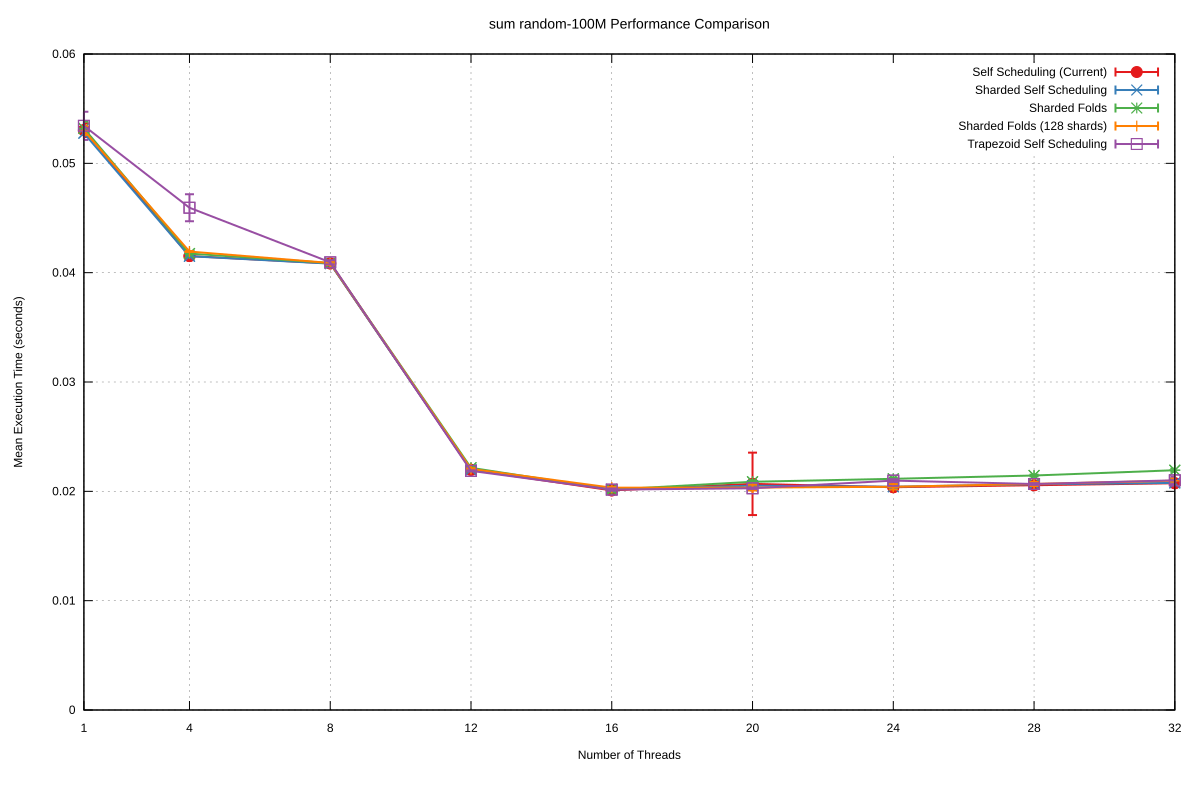

Data behind this chart, as committed beside it:
Name, Mean, MeanLB, MeanUB, Stddev, StddevLB, StddevUB, scheduler, threads
sum/random-100M, 5.3035999960072286e-2, 5.2888710531559406e-2, 5.350519467107258e-2, 6.355613783875636e-4, 2.0676425810734427e-4, 1.3147227242208956e-3, Self Scheduling (Current), 1
sum/random-100M, 4.151921048128706e-2, 4.1504944363142345e-2, 4.1548549640082845e-2, 5.616987477265912e-5, 2.4597578001413484e-5, 9.222146062516786e-5, Self Scheduling (Current), 4
sum/random-100M, 4.084578480890133e-2, 4.0824017886450216e-2, 4.0872148636638794e-2, 6.353640859885723e-5, 4.2939167332132596e-5, 8.397509546477302e-5, Self Scheduling (Current), 8
sum/random-100M, 2.196720286430238e-2, 2.195660734374606e-2, 2.1981906929278754e-2, 3.875460388511953e-5, 2.3725968473144255e-5, 5.332654227947319e-5, Self Scheduling (Current), 12
sum/random-100M, 2.008584542775473e-2, 2.0076897608254082e-2, 2.0101231442702483e-2, 4.191342780398944e-5, 2.672540857665853e-5, 5.8674117819902964e-5, Self Scheduling (Current), 16
sum/random-100M, 2.0684295062909516e-2, 2.0230792215690976e-2, 2.2028311949940316e-2, 2.8549575658697716e-3, 4.975059439988596e-5, 5.496040838422529e-3, Self Scheduling (Current), 20
sum/random-100M, 2.0375357124406246e-2, 2.0346829939355802e-2, 2.0430521164752184e-2, 1.2953720728802126e-4, 6.046526043370441e-5, 2.2924120054800524e-4, Self Scheduling (Current), 24
sum/random-100M, 2.055839471500375e-2, 2.0533872993641285e-2, 2.0584945411073162e-2, 8.434943830561088e-5, 7.393626716621727e-5, 9.640047057400702e-5, Self Scheduling (Current), 28
sum/random-100M, 2.074004231251802e-2, 2.0708304872525975e-2, 2.079318172875086e-2, 1.2763564823692298e-4, 7.995774163891474e-5, 1.6807355998744276e-4, Self Scheduling (Current), 32
sum/random-100M, 5.276452344557326e-2, 5.270518855733099e-2, 5.284857753835862e-2, 1.8746236964010618e-4, 1.5425624436775243e-4, 2.3187712015795028e-4, Sharded Self Scheduling, 1
sum/random-100M, 4.150503582294381e-2, 4.14910930041641e-2, 4.1531765453432366e-2, 5.0980393016892254e-5, 2.5114898192928305e-5, 7.65366559411404e-5, Sharded Self Scheduling, 4
sum/random-100M, 4.082696330246037e-2, 4.080241654144946e-2, 4.085612265587952e-2, 7.033042242234627e-5, 4.38814170912324e-5, 1.0466265947594195e-4, Sharded Self Scheduling, 8
sum/random-100M, 2.197166733503893e-2, 2.1961750206195636e-2, 2.1984423296265824e-2, 3.7380362488916296e-5, 2.7915738726717387e-5, 4.94461556917831e-5, Sharded Self Scheduling, 12
sum/random-100M, 2.0176135402837816e-2, 2.0154593813016423e-2, 2.022958628574192e-2, 1.2042791251254403e-4, 6.537744238231388e-5, 2.1736570959655409e-4, Sharded Self Scheduling, 16
sum/random-100M, 2.0517911930368945e-2, 2.047983516349789e-2, 2.0564779481861147e-2, 1.4046739022881554e-4, 1.2031779079613724e-4, 1.6890564231434606e-4, Sharded Self Scheduling, 20
sum/random-100M, 2.042467612931552e-2, 2.039472800845383e-2, 2.0520856143186664e-2, 1.4498882325293357e-4, 1.06653638298943e-4, 2.1983442856993054e-4, Sharded Self Scheduling, 24
sum/random-100M, 2.0644671285784438e-2, 2.061448285765987e-2, 2.0681312997118333e-2, 1.1058605960153213e-4, 8.855981068060722e-5, 1.3751760683856158e-4, Sharded Self Scheduling, 28
sum/random-100M, 2.0773151131121888e-2, 2.0737678233296065e-2, 2.083361227634095e-2, 1.4406239997887083e-4, 9.350899702638666e-5, 2.60641362119649e-4, Sharded Self Scheduling, 32
sum/random-100M, 5.320120147156905e-2, 5.304939272695348e-2, 5.354498936629229e-2, 6.092360009245937e-4, 2.198248922314803e-4, 1.1517259019291411e-3, Sharded Folds, 1
sum/random-100M, 4.1746602246055774e-2, 4.1736091560909155e-2, 4.1770688092541926e-2, 4.650150035993771e-5, 3.0115308742265036e-5, 7.304579679803046e-5, Sharded Folds, 4
sum/random-100M, 4.0878052273122065e-2, 4.0858294898222444e-2, 4.091390308758417e-2, 7.242791210994575e-5, 4.659342611277378e-5, 1.1221829919986089e-4, Sharded Folds, 8
sum/random-100M, 2.21543692921114e-2, 2.2115216900376048e-2, 2.2227032993124996e-2, 1.6254773436378997e-4, 6.945926287431674e-5, 2.827241811883195e-4, Sharded Folds, 12
sum/random-100M, 2.0159751295678097e-2, 2.011545902694199e-2, 2.028069034944962e-2, 2.5238240914822246e-4, 4.915076478683941e-5, 5.246102160748926e-4, Sharded Folds, 16
sum/random-100M, 2.0875063286967255e-2, 2.083973340926283e-2, 2.100105331434558e-2, 1.1198542284914806e-4, 1.520080669556956e-5, 1.975304548575781e-4, Sharded Folds, 20
sum/random-100M, 2.1144831754774166e-2, 2.1097367936897638e-2, 2.1222769195292757e-2, 1.1124377139369372e-4, 5.330505349706126e-5, 1.741912645319562e-4, Sharded Folds, 24
sum/random-100M, 2.1448608312953563e-2, 2.1417360615396012e-2, 2.1525699102295775e-2, 8.215864208593391e-5, 2.9407128872225728e-5, 1.4428539796671535e-4, Sharded Folds, 28
sum/random-100M, 2.1930961988915934e-2, 2.186484549928344e-2, 2.202484674539667e-2, 1.4727479131922803e-4, 9.763005977582523e-5, 1.8725550936124198e-4, Sharded Folds, 32
sum/random-100M, 5.3003639258982035e-2, 5.280252408604914e-2, 5.333690507270928e-2, 3.975180703182741e-4, 2.348253847974921e-4, 5.81316563285164e-4, Sharded Folds (128 shards), 1
sum/random-100M, 4.193356699848998e-2, 4.191244682075367e-2, 4.195953814782583e-2, 3.830460453941749e-5, 2.745441727325765e-5, 5.417876414719147e-5, Sharded Folds (128 shards), 4
sum/random-100M, 4.0883871043721834e-2, 4.0807017235568274e-2, 4.106782952806464e-2, 1.7046625318609622e-4, 4.637996349138749e-5, 2.708983858402825e-4, Sharded Folds (128 shards), 8
sum/random-100M, 2.2046455039758082e-2, 2.2021227084909275e-2, 2.212998421774024e-2, 7.036755351464257e-5, 2.7910996847812258e-5, 1.1379945099799273e-4, Sharded Folds (128 shards), 12
sum/random-100M, 2.0334746992698733e-2, 2.030891647475367e-2, 2.0365098775228e-2, 5.165651366979327e-5, 3.440297103461119e-5, 8.156521569555027e-5, Sharded Folds (128 shards), 16
sum/random-100M, 2.034198675777101e-2, 2.024944918616547e-2, 2.0563162548031644e-2, 2.626120973525205e-4, 7.107502477867117e-5, 4.4148617565719977e-4, Sharded Folds (128 shards), 20
sum/random-100M, 2.0416798183511626e-2, 2.0323430135870242e-2, 2.0619412223461482e-2, 2.445960460006869e-4, 9.553263724922572e-5, 3.5089958248810956e-4, Sharded Folds (128 shards), 24
sum/random-100M, 2.067546332248243e-2, 2.0602713397098415e-2, 2.0812706996817407e-2, 1.8633027837301294e-4, 1.0849753266210988e-4, 2.8421905049715707e-4, Sharded Folds (128 shards), 28
sum/random-100M, 2.097497054086692e-2, 2.0887929706298037e-2, 2.1213229759649527e-2, 2.3416016580301316e-4, 3.132234652747316e-5, 4.1607052160003356e-4, Sharded Folds (128 shards), 32
sum/random-100M, 5.3431947871771024e-2, 5.2887108776485545e-2, 5.513622721967598e-2, 1.288068165834245e-3, 6.507723541499281e-5, 1.967700325764223e-3, Trapezoid Self Scheduling, 1
sum/random-100M, 4.59381168080394e-2, 4.496595426393296e-2, 4.6572661330823655e-2, 1.2351410191689992e-3, 5.089350538820436e-4, 1.9389740167991825e-3, Trapezoid Self Scheduling, 4
sum/random-100M, 4.0947874723703676e-2, 4.085603155638379e-2, 4.110488689929983e-2, 1.9224449169477745e-4, 1.4502978331762503e-4, 2.5012499981132895e-4, Trapezoid Self Scheduling, 8
sum/random-100M, 2.1870412637554282e-2, 2.184815362511744e-2, 2.1905542882859858e-2, 5.148965769755156e-5, 2.8044209054436523e-5, 7.849440923737805e-5, Trapezoid Self Scheduling, 12
sum/random-100M, 2.0157048086148543e-2, 2.011216901523944e-2, 2.022396278421446e-2, 1.0503684226800248e-4, 7.657652433829967e-5, 1.2627281148622785e-4, Trapezoid Self Scheduling, 16
sum/random-100M, 2.0280050398414923e-2, 2.0255002314296427e-2, 2.03345883587012e-2, 5.769935651743364e-5, 3.946212247325865e-5, 8.036368996885908e-5, Trapezoid Self Scheduling, 20
sum/random-100M, 2.0981411690071908e-2, 2.093765595059339e-2, 2.1097335799126118e-2, 1.2894197574093115e-4, 5.87734210799754e-5, 2.026921036542438e-4, Trapezoid Self Scheduling, 24
sum/random-100M, 2.0670669960136504e-2, 2.0645662450334938e-2, 2.0738212866080363e-2, 7.694489880788192e-5, 3.509588501619409e-5, 1.2525491726905462e-4, Trapezoid Self Scheduling, 28
sum/random-100M, 2.100860887971968e-2, 2.0874221045548518e-2, 2.1302065218205227e-2, 3.4284471996771346e-4, 9.021551800613765e-5, 5.29842034335508e-4, Trapezoid Self Scheduling, 32
